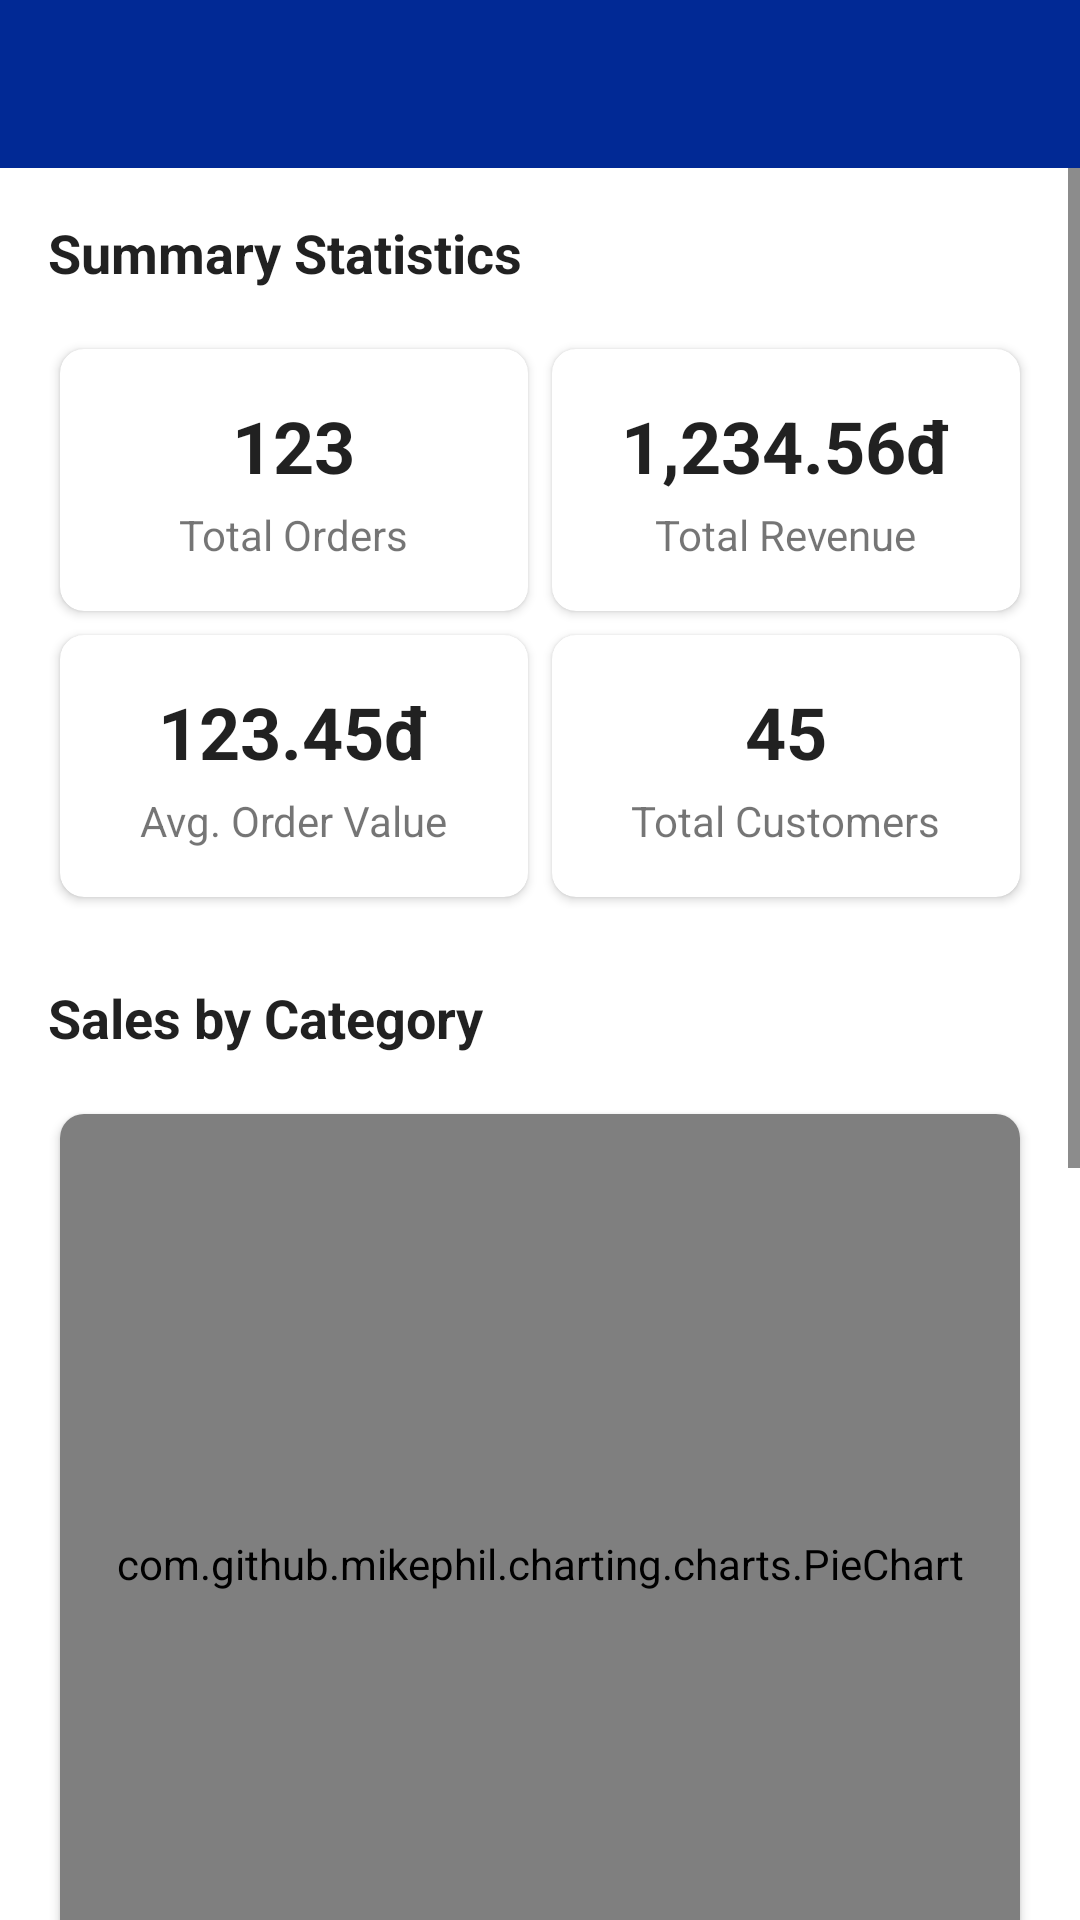

Android layout source for this screen:
<!-- AndroidManifest.xml: application theme Theme.HDPharmacities -->
<!-- res/layout/activity_statistics.xml -->
<?xml version="1.0" encoding="utf-8"?>
<LinearLayout xmlns:android="http://schemas.android.com/apk/res/android"
    xmlns:app="http://schemas.android.com/apk/res-auto"
    xmlns:tools="http://schemas.android.com/tools"
    android:layout_width="match_parent"
    android:layout_height="match_parent"
    android:orientation="vertical"
    android:background="?android:attr/colorBackground"
    tools:context=".UI.admin.StatisticsActivity">

    <com.google.android.material.appbar.AppBarLayout
        android:layout_width="match_parent"
        android:layout_height="wrap_content">

        <androidx.appcompat.widget.Toolbar
            android:id="@+id/statistics_toolbar"
            android:layout_width="match_parent"
            android:layout_height="?attr/actionBarSize"
            android:background="?attr/colorPrimary"
            android:theme="@style/ThemeOverlay.AppCompat.Dark.ActionBar"
            app:popupTheme="@style/ThemeOverlay.AppCompat.DayNight" />

    </com.google.android.material.appbar.AppBarLayout>

    <ScrollView
        android:layout_width="match_parent"
        android:layout_height="match_parent">

        <LinearLayout
            android:layout_width="match_parent"
            android:layout_height="wrap_content"
            android:orientation="vertical"
            android:padding="16dp">

            <TextView
                android:layout_width="match_parent"
                android:layout_height="wrap_content"
                android:layout_marginBottom="16dp"
                android:text="@string/summary_statistics"
                android:textColor="?android:attr/textColorPrimary"
                android:textSize="18sp"
                android:textStyle="bold" />

            <GridLayout
                android:layout_width="match_parent"
                android:layout_height="wrap_content"
                android:columnCount="2"
                android:rowCount="2">

                <androidx.cardview.widget.CardView
                    android:layout_width="0dp"
                    android:layout_height="wrap_content"
                    android:layout_rowWeight="1"
                    android:layout_columnWeight="1"
                    android:layout_margin="4dp"
                    app:cardBackgroundColor="?attr/colorSurface"
                    app:cardCornerRadius="8dp"
                    app:cardElevation="2dp">

                    <LinearLayout
                        android:layout_width="match_parent"
                        android:layout_height="match_parent"
                        android:gravity="center"
                        android:orientation="vertical"
                        android:padding="16dp">

                        <TextView
                            android:id="@+id/statistics_total_orders_text_view"
                            android:layout_width="wrap_content"
                            android:layout_height="wrap_content"
                            android:text="123"
                            android:textColor="?android:attr/textColorPrimary"
                            android:textSize="24sp"
                            android:textStyle="bold" />

                        <TextView
                            android:layout_width="wrap_content"
                            android:layout_height="wrap_content"
                            android:layout_marginTop="4dp"
                            android:text="@string/total_orders"
                            android:textColor="?android:attr/textColorSecondary"
                            android:textSize="14sp" />

                    </LinearLayout>
                </androidx.cardview.widget.CardView>

                <androidx.cardview.widget.CardView
                    android:layout_width="0dp"
                    android:layout_height="wrap_content"
                    android:layout_rowWeight="1"
                    android:layout_columnWeight="1"
                    android:layout_margin="4dp"
                    app:cardBackgroundColor="?attr/colorSurface"
                    app:cardCornerRadius="8dp"
                    app:cardElevation="2dp">

                    <LinearLayout
                        android:layout_width="match_parent"
                        android:layout_height="match_parent"
                        android:gravity="center"
                        android:orientation="vertical"
                        android:padding="16dp">

                        <TextView
                            android:id="@+id/statistics_total_revenue_text_view"
                            android:layout_width="wrap_content"
                            android:layout_height="wrap_content"
                            android:text="1,234.56đ"
                            android:textColor="?android:attr/textColorPrimary"
                            android:textSize="24sp"
                            android:textStyle="bold" />

                        <TextView
                            android:layout_width="wrap_content"
                            android:layout_height="wrap_content"
                            android:layout_marginTop="4dp"
                            android:text="@string/total_revenue"
                            android:textColor="?android:attr/textColorSecondary"
                            android:textSize="14sp" />

                    </LinearLayout>
                </androidx.cardview.widget.CardView>

                <androidx.cardview.widget.CardView
                    android:layout_width="0dp"
                    android:layout_height="wrap_content"
                    android:layout_rowWeight="1"
                    android:layout_columnWeight="1"
                    android:layout_margin="4dp"
                    app:cardBackgroundColor="?attr/colorSurface"
                    app:cardCornerRadius="8dp"
                    app:cardElevation="2dp">

                    <LinearLayout
                        android:layout_width="match_parent"
                        android:layout_height="match_parent"
                        android:gravity="center"
                        android:orientation="vertical"
                        android:padding="16dp">

                        <TextView
                            android:id="@+id/statistics_average_order_value_text_view"
                            android:layout_width="wrap_content"
                            android:layout_height="wrap_content"
                            android:text="123.45đ"
                            android:textColor="?android:attr/textColorPrimary"
                            android:textSize="24sp"
                            android:textStyle="bold" />

                        <TextView
                            android:layout_width="wrap_content"
                            android:layout_height="wrap_content"
                            android:layout_marginTop="4dp"
                            android:text="@string/avg_order_value"
                            android:textColor="?android:attr/textColorSecondary"
                            android:textSize="14sp" />

                    </LinearLayout>
                </androidx.cardview.widget.CardView>

                <androidx.cardview.widget.CardView
                    android:layout_width="0dp"
                    android:layout_height="wrap_content"
                    android:layout_rowWeight="1"
                    android:layout_columnWeight="1"
                    android:layout_margin="4dp"
                    app:cardBackgroundColor="?attr/colorSurface"
                    app:cardCornerRadius="8dp"
                    app:cardElevation="2dp">

                    <LinearLayout
                        android:layout_width="match_parent"
                        android:layout_height="match_parent"
                        android:gravity="center"
                        android:orientation="vertical"
                        android:padding="16dp">

                        <TextView
                            android:id="@+id/statistics_total_customers_text_view"
                            android:layout_width="wrap_content"
                            android:layout_height="wrap_content"
                            android:text="45"
                            android:textColor="?android:attr/textColorPrimary"
                            android:textSize="24sp"
                            android:textStyle="bold" />

                        <TextView
                            android:layout_width="wrap_content"
                            android:layout_height="wrap_content"
                            android:layout_marginTop="4dp"
                            android:text="@string/total_customers"
                            android:textColor="?android:attr/textColorSecondary"
                            android:textSize="14sp" />

                    </LinearLayout>
                </androidx.cardview.widget.CardView>

            </GridLayout>

            <TextView
                android:layout_width="match_parent"
                android:layout_height="wrap_content"
                android:layout_marginTop="24dp"
                android:layout_marginBottom="16dp"
                android:text="@string/sales_by_category"
                android:textColor="?android:attr/textColorPrimary"
                android:textSize="18sp"
                android:textStyle="bold" />

            <androidx.cardview.widget.CardView
                android:layout_width="match_parent"
                android:layout_height="wrap_content"
                android:layout_margin="4dp"
                app:cardBackgroundColor="?attr/colorSurface"
                app:cardCornerRadius="8dp"
                app:cardElevation="2dp">

                <com.github.mikephil.charting.charts.PieChart
                    android:id="@+id/statistics_category_sales_chart"
                    android:layout_width="match_parent"
                    android:layout_height="300dp"
                    android:padding="16dp" />
            </androidx.cardview.widget.CardView>

            <TextView
                android:layout_width="match_parent"
                android:layout_height="wrap_content"
                android:layout_marginTop="24dp"
                android:layout_marginBottom="16dp"
                android:text="@string/daily_sales"
                android:textColor="?android:attr/textColorPrimary"
                android:textSize="18sp"
                android:textStyle="bold" />

            <androidx.cardview.widget.CardView
                android:layout_width="match_parent"
                android:layout_height="wrap_content"
                android:layout_margin="4dp"
                app:cardBackgroundColor="?attr/colorSurface"
                app:cardCornerRadius="8dp"
                app:cardElevation="2dp">

                <com.github.mikephil.charting.charts.BarChart
                    android:id="@+id/statistics_monthly_sales_chart"
                    android:layout_width="match_parent"
                    android:layout_height="300dp"
                    android:layout_marginBottom="16dp"
                    android:padding="16dp" />
            </androidx.cardview.widget.CardView>

        </LinearLayout>
    </ScrollView>

</LinearLayout>
<!-- resources referenced by this layout -->
<resources>
  <string name="avg_order_value">Avg. Order Value</string>
  <string name="daily_sales">Daily Sales</string>
  <string name="sales_by_category">Sales by Category</string>
  <string name="summary_statistics">Summary Statistics</string>
  <string name="total_customers">Total Customers</string>
  <string name="total_orders">Total Orders</string>
  <string name="total_revenue">Total Revenue</string>
  <style name="Theme.HDPharmacities" parent="Theme.MaterialComponents.Light.DarkActionBar">
          <item name="windowActionBar">false</item>
          <item name="windowNoTitle">true</item>
          
          <item name="colorPrimary">@color/light_primary</item>
          <item name="colorPrimaryVariant">@color/light_primary_dark</item>
          <item name="colorOnPrimary">@color/white</item>
          
          <item name="colorSecondary">@color/light_accent</item>
          <item name="colorSecondaryVariant">@color/light_accent</item>
          <item name="colorOnSecondary">@color/black</item>
          
          <item name="android:statusBarColor">?attr/colorPrimaryVariant</item>
          
          <item name="android:colorBackground">@color/light_background</item>
          <item name="colorSurface">@color/light_surface</item>
          <item name="colorOnSurface">@color/light_text_primary</item>
          <item name="colorError">@color/error_red</item>
          <item name="colorOnError">@color/white</item>
          <item name="android:textColorPrimary">@color/light_text_primary</item>
          <item name="android:textColorSecondary">@color/light_text_secondary</item>
          <item name="colorControlNormal">@color/light_icon_tint</item> 
      </style>
  <color name="light_primary">@color/hd_blue_500</color>
  <color name="light_primary_dark">@color/hd_blue_700</color>
  <color name="white">#FFFFFF</color>
  <color name="light_accent">@color/hd_blue_300</color>
  <color name="black">#000000</color>
  <color name="light_background">#FFFFFF</color>
  <color name="light_surface">#FFFFFF</color>
  <color name="light_text_primary">#DE000000</color>
  <color name="error_red">#D32F2F</color>
  <color name="light_text_secondary">#8A000000</color>
  <color name="light_icon_tint">@color/light_text_primary</color>
  <color name="hd_blue_500">#012995</color>
  <color name="hd_blue_700">#001E6A</color>
  <color name="hd_blue_300">#445EC5</color>
</resources>
